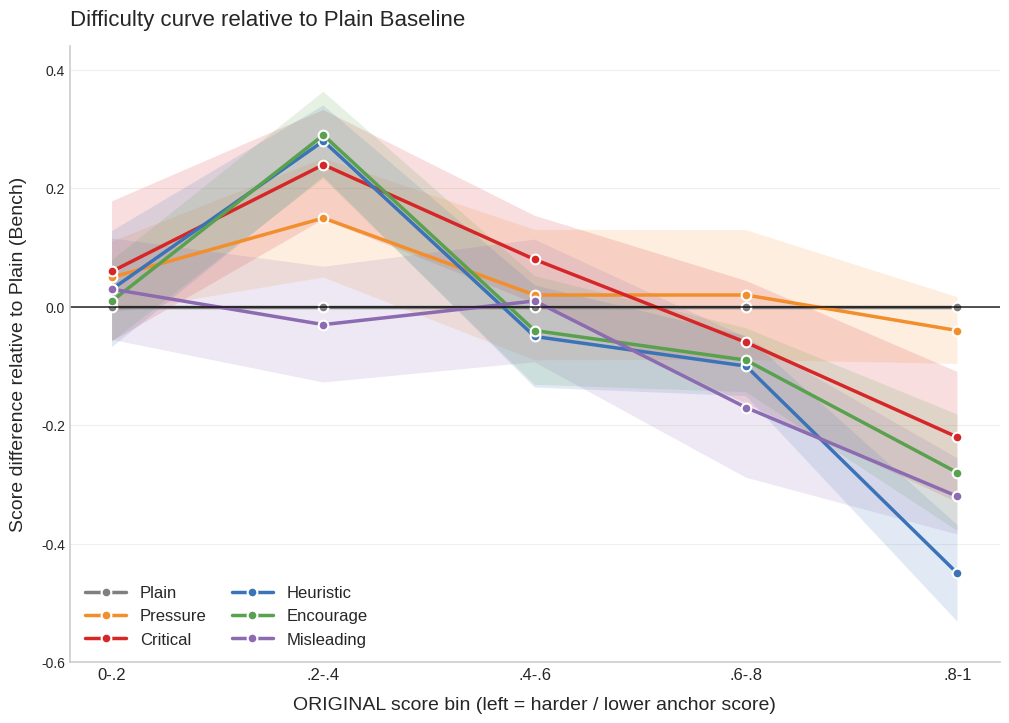

This chart was generated by the following Python code:
import matplotlib.pyplot as plt
import numpy as np

# 1. 设置画图风格
plt.style.use('seaborn-v0_8-whitegrid') 
fig, ax = plt.subplots(figsize=(12, 8), dpi=150)

# 2. 准备原始模拟数据 (X轴为分类标签)
x_labels = ['0-.2', '.2-.4', '.4-.6', '.6-.8', '.8-1']
x = np.arange(len(x_labels))

# 原始数据字典
raw_data = {
    'Plain':     [0.03, 0.05, 0.12, -0.05, -0.05],
    'Pressure':  [0.08, 0.20, 0.14, -0.03, -0.09],
    'Critical':  [0.09, 0.29, 0.20, -0.11, -0.27],
    'Heuristic': [0.06, 0.33, 0.07, -0.15, -0.50],
    'Encourage': [0.04, 0.34, 0.08, -0.14, -0.33],
    'Misleading':[0.06, 0.02, 0.13, -0.22, -0.37]
}

# ================= 核心修改：以 Plain 为基准转换数据 =================
bench_values = np.array(raw_data['Plain'])
data = {}
for label, y_vals in raw_data.items():
    # 所有数据减去 Plain 基准的值
    data[label] = np.array(y_vals) - bench_values
# ====================================================================

# 定义颜色
colors = {
    'Plain': '#7f7f7f',      
    'Pressure': '#f28e2b',   
    'Critical': '#d62728',   
    'Heuristic': '#3b73b9',  
    'Encourage': '#59a14f',  
    'Misleading':'#8c6bb1'   
}

# 3. 绘图核心逻辑
lines = []
for label, y_vals in data.items():
    if label == 'Plain':
        # Plain 作为基准，误差带通常设为 0（因为它自己和自己没有差异），或者保留原始误差传递
        error = np.zeros(len(x)) 
    else:
        # 其他曲线保留模拟的误差带
        error = np.random.uniform(0.05, 0.12, size=len(x))
        
    upper_bound = y_vals + error
    lower_bound = y_vals - error
    
    # 画阴影带 (基准线 Plain 的宽度设为 0，看起来就是一条线)
    ax.fill_between(x, lower_bound, upper_bound, color=colors[label], alpha=0.15, edgecolor='none')
    
    # 画主折线
    line, = ax.plot(x, y_vals, label=label, color=colors[label], 
                    marker='o', markersize=7, linewidth=2.5,
                    markeredgecolor='white', markeredgewidth=1.5) 
    lines.append(line)

# 4. 添加参考线 (y=0 代表与 Plain 持平)
ax.axhline(y=0, color='black', linewidth=1.2, alpha=0.8)

# 5. 设置坐标轴和标签 (修改了标题和Y轴标签)
ax.set_xticks(x)
ax.set_xticklabels(x_labels, fontsize=12)
ax.set_xlabel('ORIGINAL score bin (left = harder / lower anchor score)', fontsize=14, labelpad=10)
# Y轴标签改为相对基准
ax.set_ylabel('Score difference relative to Plain (Bench)', fontsize=14, labelpad=10)
# 标题加上 Benchmark 说明
ax.set_title('Difficulty curve relative to Plain Baseline', fontsize=16, loc='left', pad=15)

# 根据数据动态调整Y轴范围（稍微留点白边）
all_vals = np.concatenate([data[k] for k in data.keys()])
ax.set_ylim(np.min(all_vals) - 0.15, np.max(all_vals) + 0.15)

# 6. 调整边框
ax.spines['top'].set_visible(False)
ax.spines['right'].set_visible(False)
ax.spines['left'].set_linewidth(1.2)
ax.spines['bottom'].set_linewidth(1.2)

# 7. 定制图例
order = ['Plain', 'Pressure', 'Critical', 'Heuristic', 'Encourage', 'Misleading']
handles = [l for l in lines]
labels = [l.get_label() for l in lines]

sorted_handles_labels = sorted(zip(labels, handles), key=lambda x: order.index(x[0]))
sorted_labels, sorted_handles = zip(*sorted_handles_labels)

ax.legend(sorted_handles, sorted_labels, 
          loc='lower left', 
          ncol=2, 
          frameon=False, 
          fontsize=12,
          columnspacing=1.5,
          handlelength=2.5)

# 8. 显示网格线
ax.grid(axis='y', linestyle='-', alpha=0.3)
ax.grid(axis='x', visible=False)

# ================= 保存图片 =================
plt.savefig('difficulty_curve_relative_to_plain.png', dpi=300, bbox_inches='tight')
# ============================================
